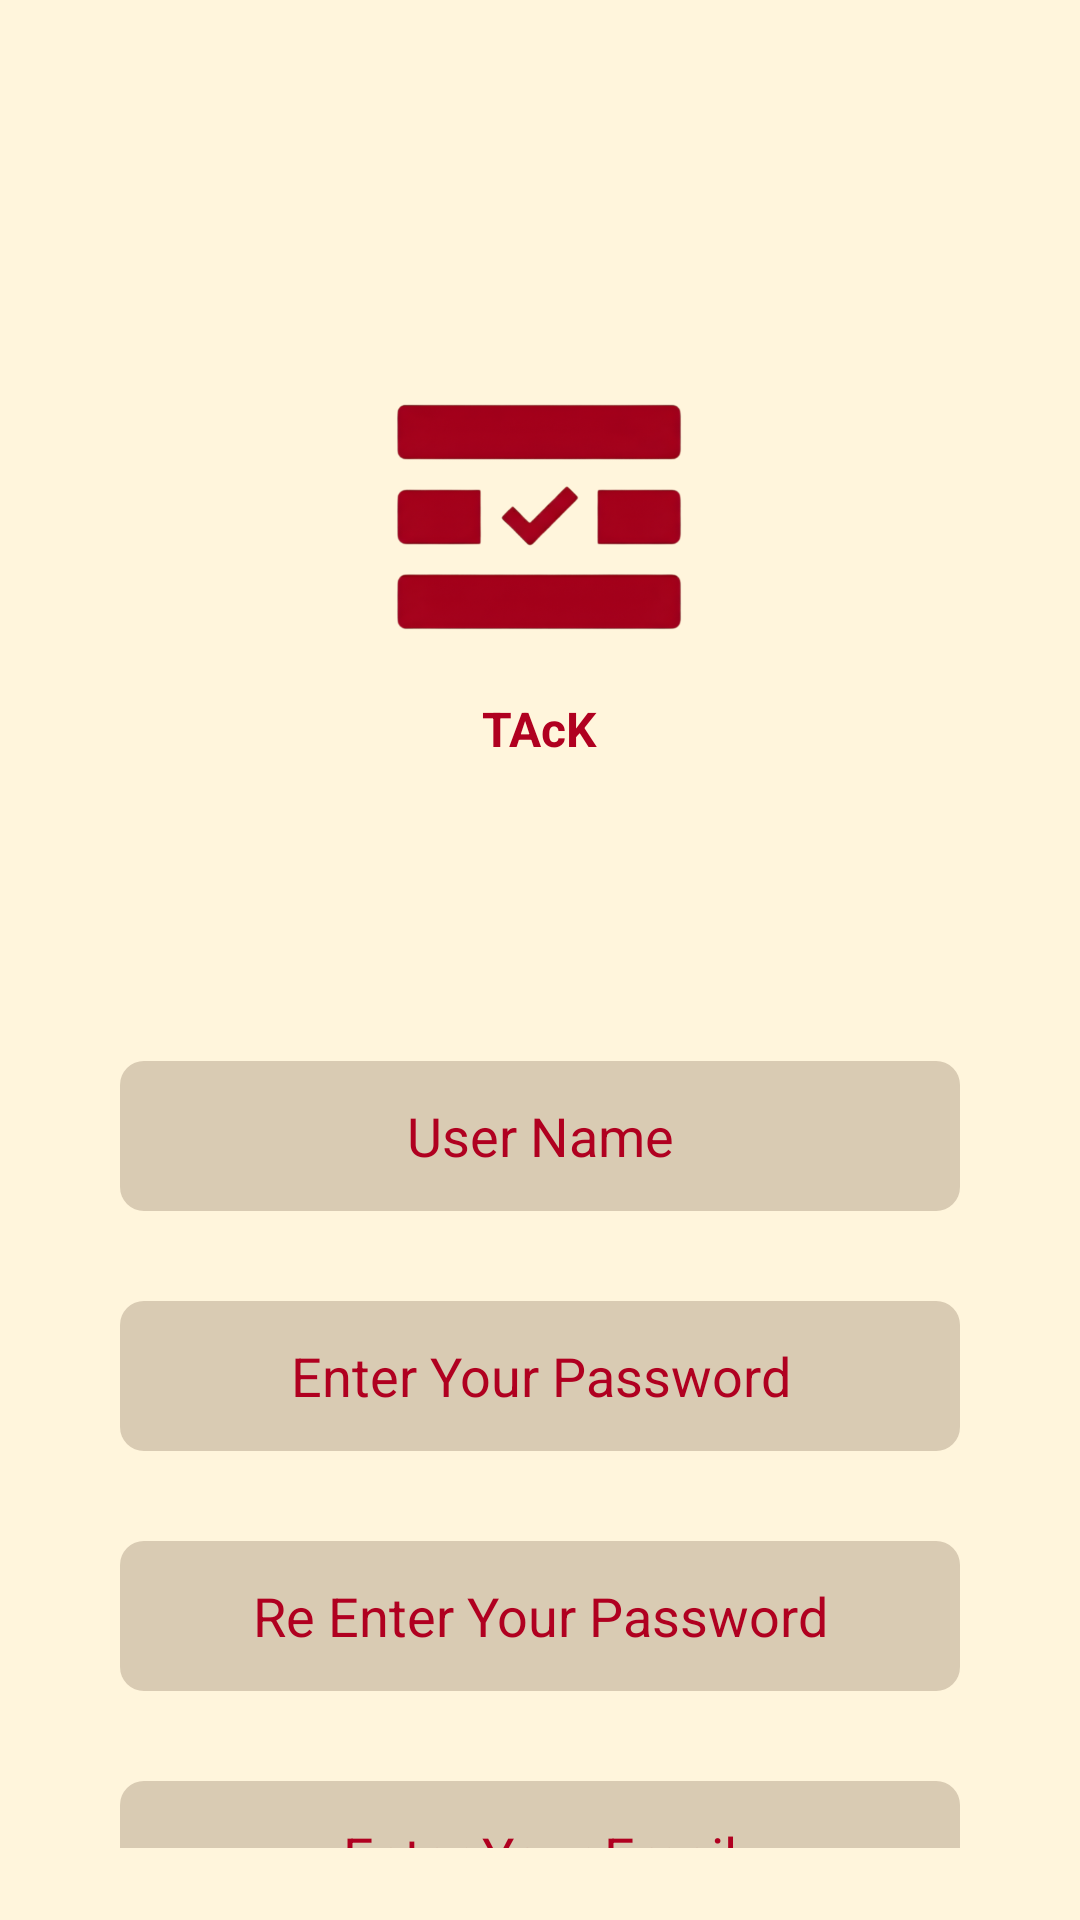

Here is an Android app screen rendered from its layout file. Give the layout XML and the strings, colors and styles it references.
<!-- AndroidManifest.xml: application theme Theme.Tack -->
<!-- res/layout/activity_singup.xml -->
<?xml version="1.0" encoding="utf-8"?>
<LinearLayout xmlns:android="http://schemas.android.com/apk/res/android"
    xmlns:app="http://schemas.android.com/apk/res-auto"
    android:layout_width="match_parent"
    android:layout_height="match_parent"
    android:orientation="vertical"
    android:gravity="center_horizontal"
    android:background="#FFF5DC"
    android:padding="24dp"
    android:id="@+id/main">

    <ImageView
        android:id="@+id/logoIcon"
        android:layout_width="100dp"
        android:layout_height="100dp"
        android:src="@drawable/h"
        android:contentDescription="App Logo"
        android:layout_marginBottom="8dp"
        android:layout_marginTop="100dp"/>

    <TextView
        android:layout_width="wrap_content"
        android:layout_height="wrap_content"
        android:text="TAcK"
        android:textColor="#B00020"
        android:textStyle="bold"
        android:textSize="16sp"
        android:layout_marginBottom="100dp"
        />

    <EditText
        android:id="@+id/usernameField"
        android:textAlignment="center"
        android:layout_width="280dp"
        android:layout_height="50dp"
        android:hint="User Name"
        android:backgroundTint="#D9CBB3"
        android:textColorHint="#B00020"
        android:padding="12dp"
        android:layout_marginBottom="30dp"
        android:background="@drawable/rounded_input_bg" />

    <EditText
        android:id="@+id/passwordField"
        android:textAlignment="center"
        android:layout_width="280dp"
        android:layout_height="50dp"
        android:hint="Enter Your Password"
        android:inputType="textPassword"
        android:backgroundTint="#D9CBB3"
        android:textColorHint="#B00020"
        android:padding="12dp"
        android:layout_marginBottom="30dp"
        android:background="@drawable/rounded_input_bg" />

    <EditText
        android:id="@+id/passwordField2"
        android:textAlignment="center"
        android:layout_width="280dp"
        android:layout_height="50dp"
        android:hint="Re Enter Your Password"
        android:inputType="textPassword"
        android:backgroundTint="#D9CBB3"
        android:textColorHint="#B00020"
        android:padding="12dp"
        android:layout_marginBottom="30dp"
        android:background="@drawable/rounded_input_bg" />

    <EditText
        android:id="@+id/email"
        android:textAlignment="center"
        android:layout_width="280dp"
        android:layout_height="50dp"
        android:hint="Enter Your Email"
        android:backgroundTint="#D9CBB3"
        android:textColorHint="#B00020"
        android:padding="12dp"
        android:layout_marginBottom="70dp"
        android:background="@drawable/rounded_input_bg" />

    <com.google.android.material.button.MaterialButton
        android:id="@+id/registerButton"
        android:layout_width="280dp"
        android:layout_height="60dp"
        android:layout_marginBottom="150dp"
        android:backgroundTint="#B40023"
        android:text="REGISTER"
        android:textColor="#FFF5DC"
        android:textStyle="normal"
        android:textSize="22sp"
        app:cornerRadius="16dp"
        />

</LinearLayout>
<!-- resources referenced by this layout -->
<resources>
  <!-- drawable h: png bitmap (drawable, 82358 bytes) -->
  <!-- drawable rounded_input_bg (drawable) -->
  <shape xmlns:android="http://schemas.android.com/apk/res/android" android:shape="rectangle">
      <solid android:color="#FFFFFF" />
      <corners android:radius="8dp" />
  </shape>
  <style name="Theme.Tack" parent="Base.Theme.Tack" />
  <style name="Base.Theme.Tack" parent="Theme.Material3.DayNight.NoActionBar">
          
          
      </style>
</resources>
